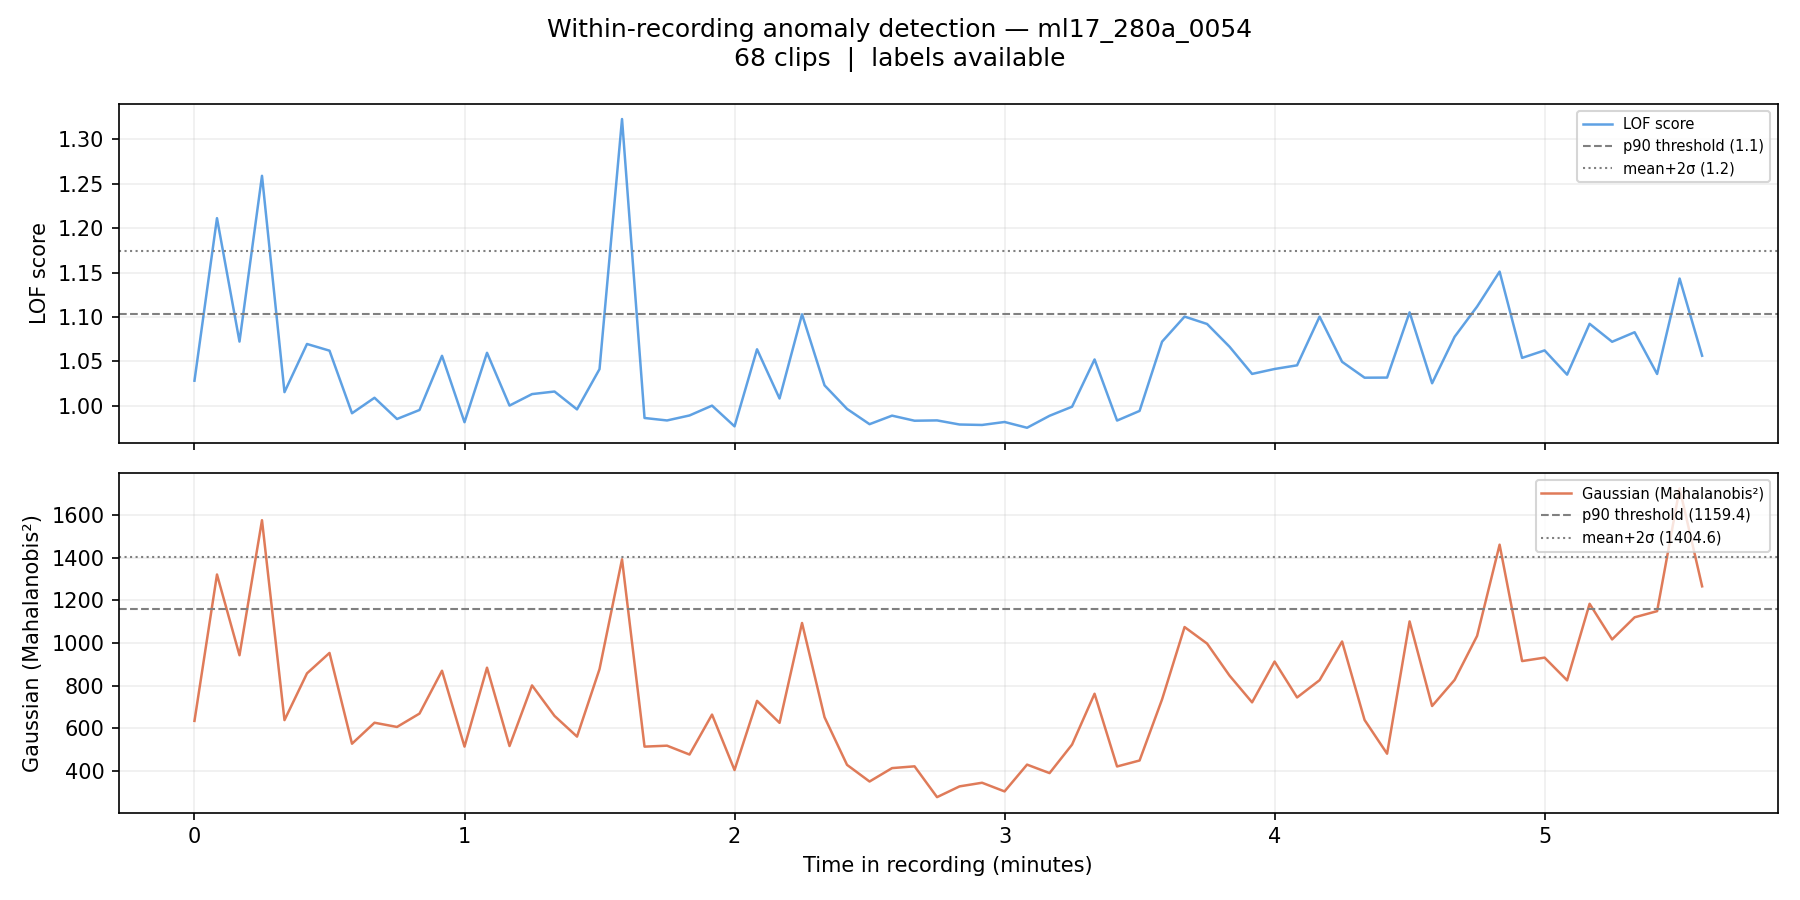

Data behind this chart, as committed beside it:
filename, chunk_idx, time_start_s, time_end_s, time_start_min, time_end_min, label, score_lof, score_gaussian, pred_lof_p90, pred_gauss_p90, pred_lof_ms2, pred_gauss_ms2
ml17_280a_0054_chunk0000.wav, 0, 0.0, 5.0, 0.0, 0.083, 0, 1.028, 635.5, 0, 0, 0, 0
ml17_280a_0054_chunk0001.wav, 1, 5.0, 10.0, 0.083, 0.167, 0, 1.211, 1321, 1, 1, 1, 0
ml17_280a_0054_chunk0002.wav, 2, 10.0, 15.0, 0.167, 0.25, 0, 1.072, 942.7, 0, 0, 0, 0
ml17_280a_0054_chunk0003.wav, 3, 15.0, 20.0, 0.25, 0.333, 0, 1.259, 1575, 1, 1, 1, 1
ml17_280a_0054_chunk0004.wav, 4, 20.0, 25.0, 0.333, 0.417, 0, 1.015, 639.1, 0, 0, 0, 0
ml17_280a_0054_chunk0005.wav, 5, 25.0, 30.0, 0.417, 0.5, 0, 1.07, 857.9, 0, 0, 0, 0
ml17_280a_0054_chunk0006.wav, 6, 30.0, 35.0, 0.5, 0.583, 0, 1.062, 953.5, 0, 0, 0, 0
ml17_280a_0054_chunk0007.wav, 7, 35.0, 40.0, 0.583, 0.667, 0, 0.9916, 528.5, 0, 0, 0, 0
ml17_280a_0054_chunk0008.wav, 8, 40.0, 45.0, 0.667, 0.75, 0, 1.009, 626.8, 0, 0, 0, 0
ml17_280a_0054_chunk0009.wav, 9, 45.0, 50.0, 0.75, 0.833, 0, 0.9851, 607, 0, 0, 0, 0
ml17_280a_0054_chunk0010.wav, 10, 50.0, 55.0, 0.833, 0.917, 0, 0.9953, 669.7, 0, 0, 0, 0
ml17_280a_0054_chunk0011.wav, 11, 55.0, 60.0, 0.917, 1.0, 0, 1.056, 870.2, 0, 0, 0, 0
ml17_280a_0054_chunk0012.wav, 12, 60.0, 65.0, 1.0, 1.083, 0, 0.9815, 515, 0, 0, 0, 0
ml17_280a_0054_chunk0013.wav, 13, 65.0, 70.0, 1.083, 1.167, 0, 1.06, 884.4, 0, 0, 0, 0
ml17_280a_0054_chunk0014.wav, 14, 70.0, 75.0, 1.167, 1.25, 0, 1, 517.7, 0, 0, 0, 0
ml17_280a_0054_chunk0015.wav, 15, 75.0, 80.0, 1.25, 1.333, 0, 1.013, 801.5, 0, 0, 0, 0
ml17_280a_0054_chunk0016.wav, 16, 80.0, 85.0, 1.333, 1.417, 0, 1.016, 658.8, 0, 0, 0, 0
ml17_280a_0054_chunk0017.wav, 17, 85.0, 90.0, 1.417, 1.5, 0, 0.996, 561.8, 0, 0, 0, 0
ml17_280a_0054_chunk0018.wav, 18, 90.0, 95.0, 1.5, 1.583, 0, 1.041, 877.7, 0, 0, 0, 0
ml17_280a_0054_chunk0019.wav, 19, 95.0, 100.0, 1.583, 1.667, 0, 1.323, 1392, 1, 1, 1, 0
ml17_280a_0054_chunk0020.wav, 20, 100.0, 105.0, 1.667, 1.75, 0, 0.9863, 514.9, 0, 0, 0, 0
ml17_280a_0054_chunk0021.wav, 21, 105.0, 110.0, 1.75, 1.833, 0, 0.9835, 519.4, 0, 0, 0, 0
ml17_280a_0054_chunk0022.wav, 22, 110.0, 115.0, 1.833, 1.917, 0, 0.9891, 477.9, 0, 0, 0, 0
ml17_280a_0054_chunk0023.wav, 23, 115.0, 120.0, 1.917, 2.0, 0, 1, 664.9, 0, 0, 0, 0
ml17_280a_0054_chunk0024.wav, 24, 120.0, 125.0, 2.0, 2.083, 0, 0.9769, 405.4, 0, 0, 0, 0
ml17_280a_0054_chunk0025.wav, 25, 125.0, 130.0, 2.083, 2.167, 0, 1.064, 729.2, 0, 0, 0, 0
ml17_280a_0054_chunk0026.wav, 26, 130.0, 135.0, 2.167, 2.25, 0, 1.008, 626.2, 0, 0, 0, 0
ml17_280a_0054_chunk0027.wav, 27, 135.0, 140.0, 2.25, 2.333, 0, 1.103, 1094, 0, 0, 0, 0
ml17_280a_0054_chunk0028.wav, 28, 140.0, 145.0, 2.333, 2.417, 0, 1.023, 652.5, 0, 0, 0, 0
ml17_280a_0054_chunk0029.wav, 29, 145.0, 150.0, 2.417, 2.5, 0, 0.9965, 429.6, 0, 0, 0, 0
ml17_280a_0054_chunk0030.wav, 30, 150.0, 155.0, 2.5, 2.583, 0, 0.9793, 351.7, 0, 0, 0, 0
ml17_280a_0054_chunk0031.wav, 31, 155.0, 160.0, 2.583, 2.667, 0, 0.9889, 414.4, 0, 0, 0, 0
ml17_280a_0054_chunk0032.wav, 32, 160.0, 165.0, 2.667, 2.75, 0, 0.9832, 422.7, 0, 0, 0, 0
ml17_280a_0054_chunk0033.wav, 33, 165.0, 170.0, 2.75, 2.833, 0, 0.9835, 278.5, 0, 0, 0, 0
ml17_280a_0054_chunk0034.wav, 34, 170.0, 175.0, 2.833, 2.917, 0, 0.9789, 328.9, 0, 0, 0, 0
ml17_280a_0054_chunk0035.wav, 35, 175.0, 180.0, 2.917, 3.0, 0, 0.9784, 345.9, 0, 0, 0, 0
ml17_280a_0054_chunk0036.wav, 36, 180.0, 185.0, 3.0, 3.083, 0, 0.9818, 305.4, 0, 0, 0, 0
ml17_280a_0054_chunk0037.wav, 37, 185.0, 190.0, 3.083, 3.167, 0, 0.9753, 430.7, 0, 0, 0, 0
ml17_280a_0054_chunk0038.wav, 38, 190.0, 195.0, 3.167, 3.25, 0, 0.9888, 391, 0, 0, 0, 0
ml17_280a_0054_chunk0039.wav, 39, 195.0, 200.0, 3.25, 3.333, 0, 0.999, 524.5, 0, 0, 0, 0
ml17_280a_0054_chunk0040.wav, 40, 200.0, 205.0, 3.333, 3.417, 0, 1.052, 762.5, 0, 0, 0, 0
ml17_280a_0054_chunk0041.wav, 41, 205.0, 210.0, 3.417, 3.5, 0, 0.9834, 422, 0, 0, 0, 0
ml17_280a_0054_chunk0042.wav, 42, 210.0, 215.0, 3.5, 3.583, 0, 0.9942, 450, 0, 0, 0, 0
ml17_280a_0054_chunk0043.wav, 43, 215.0, 220.0, 3.583, 3.667, 0, 1.072, 736.1, 0, 0, 0, 0
ml17_280a_0054_chunk0044.wav, 44, 220.0, 225.0, 3.667, 3.75, 0, 1.1, 1075, 0, 0, 0, 0
ml17_280a_0054_chunk0045.wav, 45, 225.0, 230.0, 3.75, 3.833, 0, 1.092, 997.3, 0, 0, 0, 0
ml17_280a_0054_chunk0046.wav, 46, 230.0, 235.0, 3.833, 3.917, 0, 1.066, 847.1, 0, 0, 0, 0
ml17_280a_0054_chunk0047.wav, 47, 235.0, 240.0, 3.917, 4.0, 0, 1.036, 722.2, 0, 0, 0, 0
ml17_280a_0054_chunk0048.wav, 48, 240.0, 245.0, 4.0, 4.083, 0, 1.041, 913.2, 0, 0, 0, 0
ml17_280a_0054_chunk0049.wav, 49, 245.0, 250.0, 4.083, 4.167, 0, 1.046, 745, 0, 0, 0, 0
ml17_280a_0054_chunk0050.wav, 50, 250.0, 255.0, 4.167, 4.25, 0, 1.1, 826, 0, 0, 0, 0
ml17_280a_0054_chunk0051.wav, 51, 255.0, 260.0, 4.25, 4.333, 0, 1.05, 1007, 0, 0, 0, 0
ml17_280a_0054_chunk0052.wav, 52, 260.0, 265.0, 4.333, 4.417, 0, 1.032, 639.6, 0, 0, 0, 0
ml17_280a_0054_chunk0053.wav, 53, 265.0, 270.0, 4.417, 4.5, 0, 1.032, 481.8, 0, 0, 0, 0
ml17_280a_0054_chunk0054.wav, 54, 270.0, 275.0, 4.5, 4.583, 0, 1.105, 1101, 1, 0, 0, 0
ml17_280a_0054_chunk0055.wav, 55, 275.0, 280.0, 4.583, 4.667, 0, 1.025, 705.1, 0, 0, 0, 0
ml17_280a_0054_chunk0056.wav, 56, 280.0, 285.0, 4.667, 4.75, 0, 1.078, 827.1, 0, 0, 0, 0
ml17_280a_0054_chunk0057.wav, 57, 285.0, 290.0, 4.75, 4.833, 0, 1.112, 1033, 1, 0, 0, 0
ml17_280a_0054_chunk0058.wav, 58, 290.0, 295.0, 4.833, 4.917, 0, 1.151, 1460, 1, 1, 0, 1
ml17_280a_0054_chunk0059.wav, 59, 295.0, 300.0, 4.917, 5.0, 0, 1.054, 915.4, 0, 0, 0, 0
... 8 more rows
